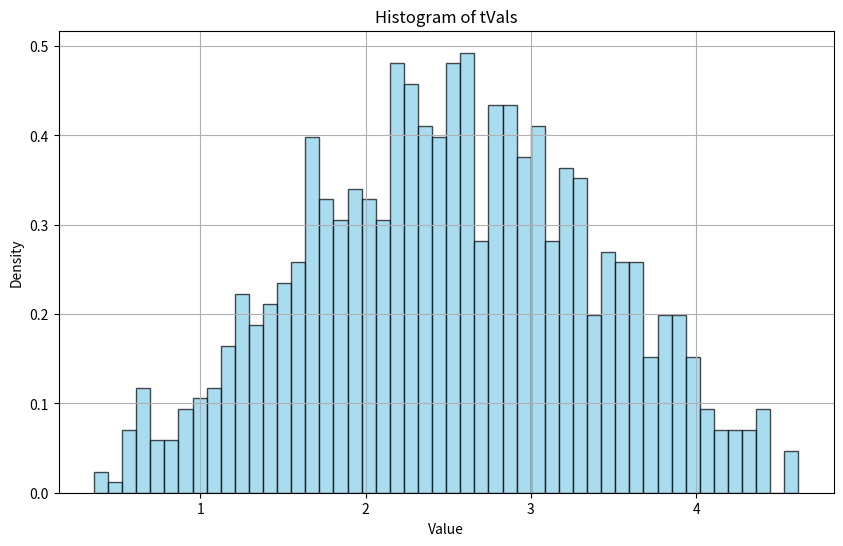

Source code (Python):
import numpy as np
import matplotlib.pyplot as plt
import random

# Generate values
x_vals = np.array([random.random() for _ in range(1000)])
y_vals = np.array([random.random() for _ in range(1000)])
w_vals = np.array([random.random() for _ in range(1000)])

# Manipulate values
x_vals = x_vals + x_vals  # double the array
z_vals = x_vals + y_vals
t_vals = z_vals + y_vals + w_vals

# Plot histogram of tVals
plt.figure(figsize=(10, 6))
plt.hist(t_vals, bins=50, density=True, alpha=0.7, color="skyblue", edgecolor="black")
plt.title("Histogram of tVals")
plt.xlabel("Value")
plt.ylabel("Density")
plt.grid(True)
plt.show()
